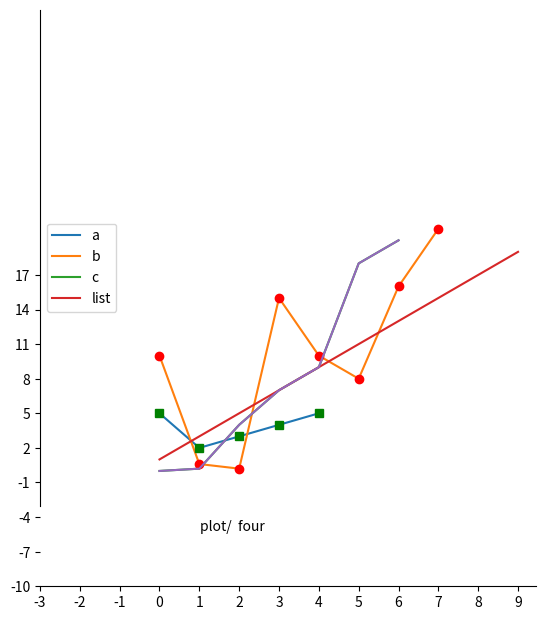

Python code for this plot:
import matplotlib.pyplot as plt

def plot1():

    a = [5, 2, 3, 4, 5]
    b = [10, 0.6, 0.2, 15, 10, 8, 16, 21]
    c = [0,0.2, 4, 7, 9, 18, 20]


    '''drawing  plots individually  ,y axis'''
    plt.plot(a)
    plt.plot(b)
    plt.plot(c)
    plt.plot(list(range(1,20,2)))




    '''
      drawing red dor in y points
      # o is for circles and r is
        g ->green 
      # r->red


      shape:
      Here are some commonly used marker styles:

'o': Circles (default)
's': Squares
'D': Diamonds
'+': Plus signs
'x': X marks
'*': Asterisks
'.': Dots

    
    '''
    
    plt.plot(b, "or")
    plt.plot(a, "sg")
    plt.plot(c, label = '4th Rep')



    '''use for works with current plot,ax is the obj of current plot'''
    ax = plt.gca()
  
    '''set either will show plot boundary at different side'''
    ax.spines['right'].set_visible(False)
    ax.spines['top'].set_visible(False)
    
    # set the data show apart from left boundary
    ax.spines['left'].set_bounds(-3, 40)


    """ set the x axis interval or length"""
    plt.xticks(list(range(-3, 10)))
    plt.yticks(list(range(-10, 20, 3)))

    # legend denotes that what color 
    # signifies what
    ax.legend(['a', 'b', 'c',"list"])


    # annotate command helps to write
    # ON THE GRAPH any text xy denotes 
    # the position on the graph
    plt.annotate('plot/  four', xy = (1.01, -5.15))
    
   
    
    plt.show()

    
  




def main():
    plot1()




__name__=='__main__'
main()
